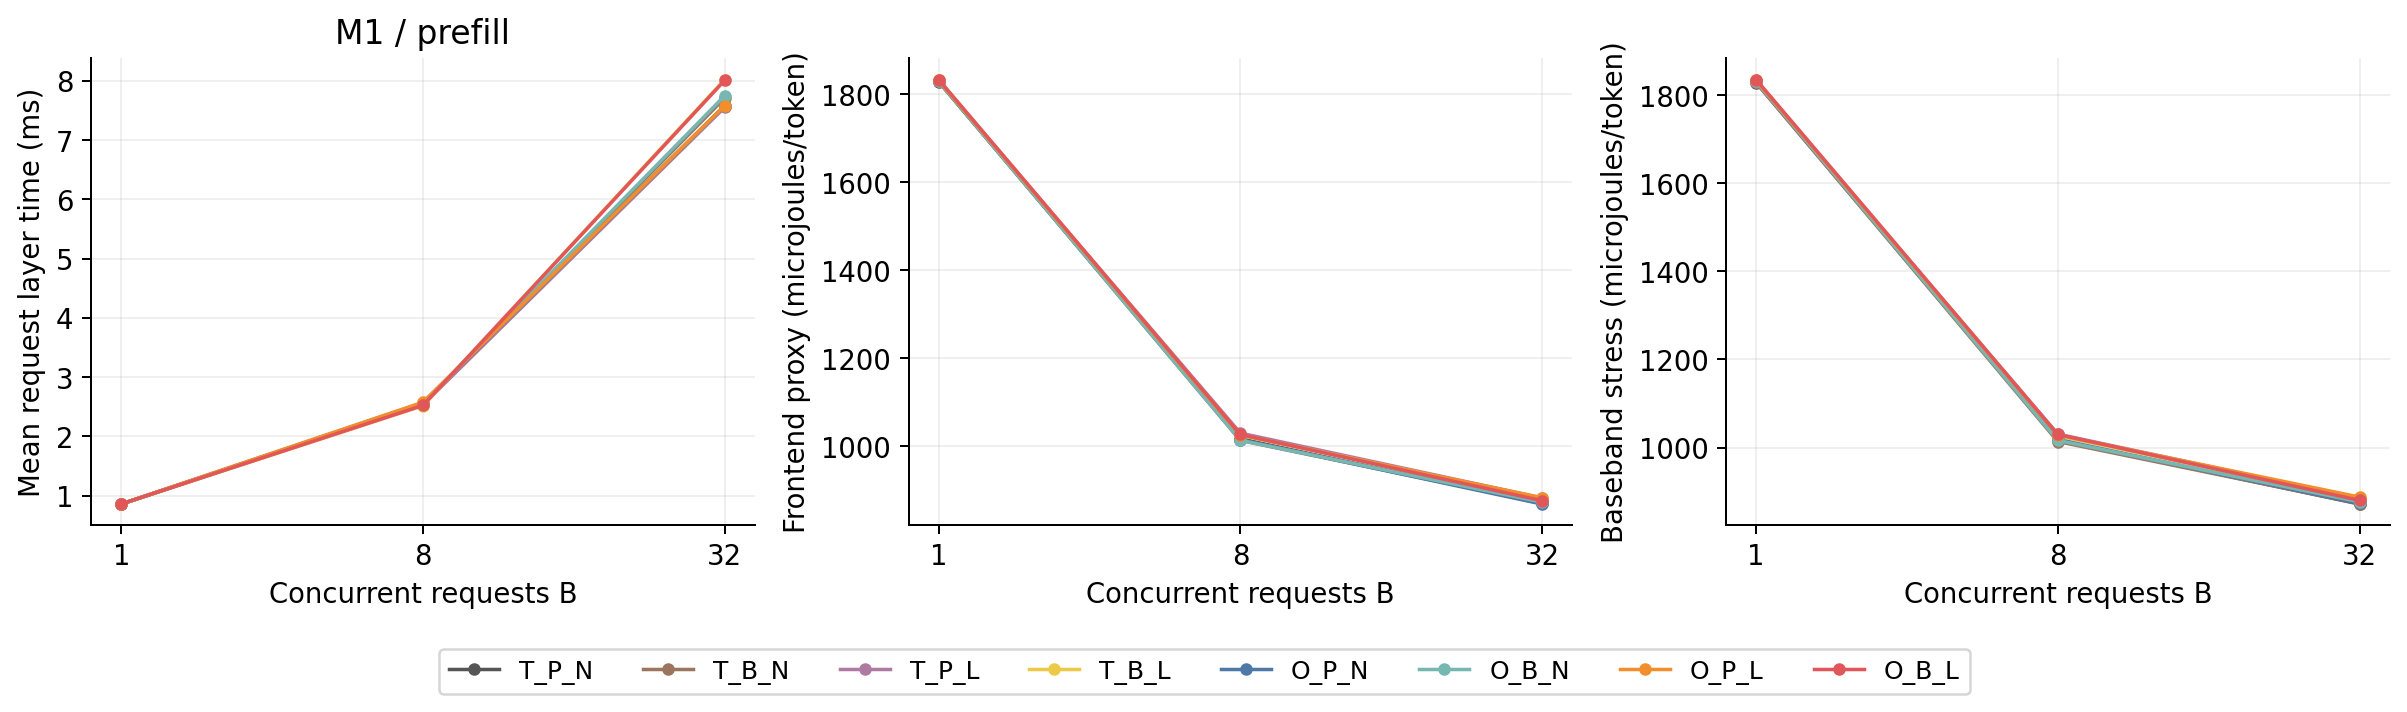

Source data for this figure (header and first rows):
family, model, mode, batch, axis, value, baseline, seeds, mean_request_layer_s, mean_request_layer_s_seed_std, p50_request_layer_s, p50_request_layer_s_seed_std, p95_request_layer_s, p95_request_layer_s_seed_std, mean_token_layer_s, mean_token_layer_s_seed_std, p50_token_layer_s, p50_token_layer_s_seed_std, mean_cohort_s, mean_cohort_s_seed_std, p95_token_layer_s, p95_token_layer_s_seed_std, mean_expert_batch, mean_expert_batch_seed_std
main, M1, prefill, 1, , , T_P_N, 5, 0.0008571, 6.234741311390191e-05, 0.0006336, 1.4709078829070608e-05, 0.001896, 0.0003052, 0.0009815, 0.0002063, 0.0005632, 4.441547590650931e-05, 0.0008571, 6.234741311390191e-05, 0.003403, 0.001277, 1.474, 0.01195
main, M1, prefill, 1, , , T_B_N, 5, 0.0008573, 6.3240078223456e-05, 0.0006355, 1.879120139855093e-05, 0.001894, 0.0003042, 0.0009799, 0.0002057, 0.0005622, 4.488534560408634e-05, 0.0008573, 6.3240078223456e-05, 0.003388, 0.001262, 1.472, 0.01107
main, M1, prefill, 1, , , T_P_L, 5, 0.0008579, 6.295819404824803e-05, 0.0006336, 1.4638118048437773e-05, 0.001897, 0.0003038, 0.0009826, 0.0002071, 0.0005636, 4.475427912501776e-05, 0.0008579, 6.295819404824803e-05, 0.003393, 0.001271, 1.473, 0.01167
main, M1, prefill, 1, , , T_B_L, 5, 0.0008585, 6.276506134466844e-05, 0.0006356, 1.9040844256491445e-05, 0.001899, 0.0003062, 0.0009825, 0.0002067, 0.0005625, 4.534021393862186e-05, 0.0008585, 6.276506134466844e-05, 0.003389, 0.001278, 1.472, 0.01123
main, M1, prefill, 1, , , O_P_N, 5, 0.0008576, 6.25267570790793e-05, 0.000634, 1.475227101160406e-05, 0.001897, 0.0003053, 0.0009819, 0.0002058, 0.0005635, 4.432427382371877e-05, 0.0008576, 6.25267570790793e-05, 0.00339, 0.001268, 1.473, 0.01175
main, M1, prefill, 1, , , O_B_N, 5, 0.0008576, 6.332574178605338e-05, 0.0006359, 1.8799787232838566e-05, 0.001894, 0.0003045, 0.000982, 0.0002073, 0.0005627, 4.491154639956188e-05, 0.0008576, 6.332574178605338e-05, 0.003402, 0.001271, 1.471, 0.01005
main, M1, prefill, 1, , , O_P_L, 5, 0.0008585, 6.304425584757269e-05, 0.000634, 1.4657523665339917e-05, 0.001897, 0.0003041, 0.0009832, 0.0002066, 0.0005639, 4.485787834929333e-05, 0.0008585, 6.304425584757269e-05, 0.0034, 0.001273, 1.472, 0.01191
main, M1, prefill, 1, , , O_B_L, 5, 0.0008593, 6.30683263063129e-05, 0.000636, 1.90403650175086e-05, 0.001899, 0.0003065, 0.0009832, 0.0002065, 0.0005628, 4.5362338453831954e-05, 0.0008593, 6.30683263063129e-05, 0.003386, 0.001271, 1.471, 0.01085
main, M1, prefill, 8, , , T_P_N, 5, 0.002549, 0.0001117, 0.002285, 7.063552222499279e-05, 0.003982, 0.0003318, 0.002474, 0.0002799, 0.002015, 9.468382649639801e-05, 0.003796, 0.0003893, 0.005571, 0.001432, 3.439, 0.2192
main, M1, prefill, 8, , , T_B_N, 5, 0.002546, 0.0001128, 0.00228, 4.6825345700809145e-05, 0.003951, 0.0002969, 0.002467, 0.0002779, 0.002007, 9.966614018811782e-05, 0.003783, 0.000389, 0.005551, 0.001413, 3.446, 0.2111
main, M1, prefill, 8, , , T_P_L, 5, 0.002534, 0.0001245, 0.002368, 8.817222209973016e-05, 0.004123, 0.0003955, 0.002415, 0.0002923, 0.00205, 0.0001446, 0.003844, 0.0003882, 0.005601, 0.001418, 3.153, 0.1668
main, M1, prefill, 8, , , T_B_L, 5, 0.002518, 0.0001209, 0.002396, 0.0001085, 0.003999, 0.00037, 0.002407, 0.0002901, 0.002039, 0.000137, 0.003828, 0.0003845, 0.005614, 0.001394, 3.159, 0.1623
main, M1, prefill, 8, , , O_P_N, 5, 0.002567, 0.0001068, 0.002386, 4.641354716700905e-05, 0.003951, 0.0003235, 0.002479, 0.0002817, 0.002015, 9.738015326544454e-05, 0.00379, 0.0003889, 0.005575, 0.001434, 3.436, 0.2272
main, M1, prefill, 8, , , O_B_N, 5, 0.002549, 0.0001112, 0.002302, 6.65807675778074e-05, 0.003938, 0.0003478, 0.002467, 0.0002773, 0.002015, 0.0001037, 0.003784, 0.0003838, 0.005549, 0.001415, 3.446, 0.2106
main, M1, prefill, 8, , , O_P_L, 5, 0.002575, 0.0001214, 0.002444, 5.9418439572661154e-05, 0.004001, 0.0004054, 0.002418, 0.000294, 0.00206, 0.0001559, 0.003826, 0.0003825, 0.005603, 0.001435, 3.165, 0.166
main, M1, prefill, 8, , , O_B_L, 5, 0.002522, 0.0001235, 0.002389, 8.885126462943561e-05, 0.003987, 0.0003853, 0.002408, 0.000289, 0.002038, 0.0001496, 0.003832, 0.0003773, 0.005579, 0.001422, 3.165, 0.168
main, M1, prefill, 32, , , T_P_N, 5, 0.007574, 0.0003682, 0.007548, 0.000273, 0.01175, 0.001075, 0.006765, 0.0006785, 0.00659, 0.0005944, 0.01297, 0.001299, 0.01329, 0.002106, 4.551, 0.3188
main, M1, prefill, 32, , , T_B_N, 5, 0.007708, 0.0003751, 0.007832, 0.0004064, 0.01187, 0.001326, 0.00675, 0.0006861, 0.006616, 0.0005004, 0.01298, 0.001318, 0.01337, 0.002131, 4.355, 0.2663
main, M1, prefill, 32, , , T_P_L, 5, 0.007551, 0.0003284, 0.007571, 0.000281, 0.01208, 0.00118, 0.00675, 0.0006977, 0.006518, 0.0005568, 0.01314, 0.001261, 0.01352, 0.002123, 3.707, 0.1664
main, M1, prefill, 32, , , T_B_L, 5, 0.008019, 0.0004456, 0.008181, 0.0003101, 0.0121, 0.001102, 0.006606, 0.0006899, 0.006302, 0.0005858, 0.01312, 0.001292, 0.01346, 0.002065, 3.891, 0.219
main, M1, prefill, 32, , , O_P_N, 5, 0.007579, 0.0003461, 0.007727, 0.0002981, 0.0118, 0.001281, 0.006762, 0.0006741, 0.006621, 0.0005868, 0.01295, 0.00128, 0.01331, 0.002118, 4.545, 0.3092
main, M1, prefill, 32, , , O_B_N, 5, 0.007748, 0.0004243, 0.007843, 0.0004587, 0.01187, 0.001301, 0.006744, 0.0006806, 0.006568, 0.0005653, 0.01301, 0.001304, 0.01337, 0.002102, 4.354, 0.2737
main, M1, prefill, 32, , , O_P_L, 5, 0.00758, 0.0003992, 0.007475, 0.0002752, 0.01194, 0.001223, 0.006774, 0.0007194, 0.006515, 0.0005894, 0.01315, 0.001372, 0.01353, 0.00221, 3.705, 0.1961
main, M1, prefill, 32, , , O_B_L, 5, 0.008007, 0.0004172, 0.008131, 0.0004875, 0.01208, 0.001074, 0.006596, 0.0006995, 0.006259, 0.0005683, 0.01305, 0.001346, 0.01342, 0.002116, 3.942, 0.2425
